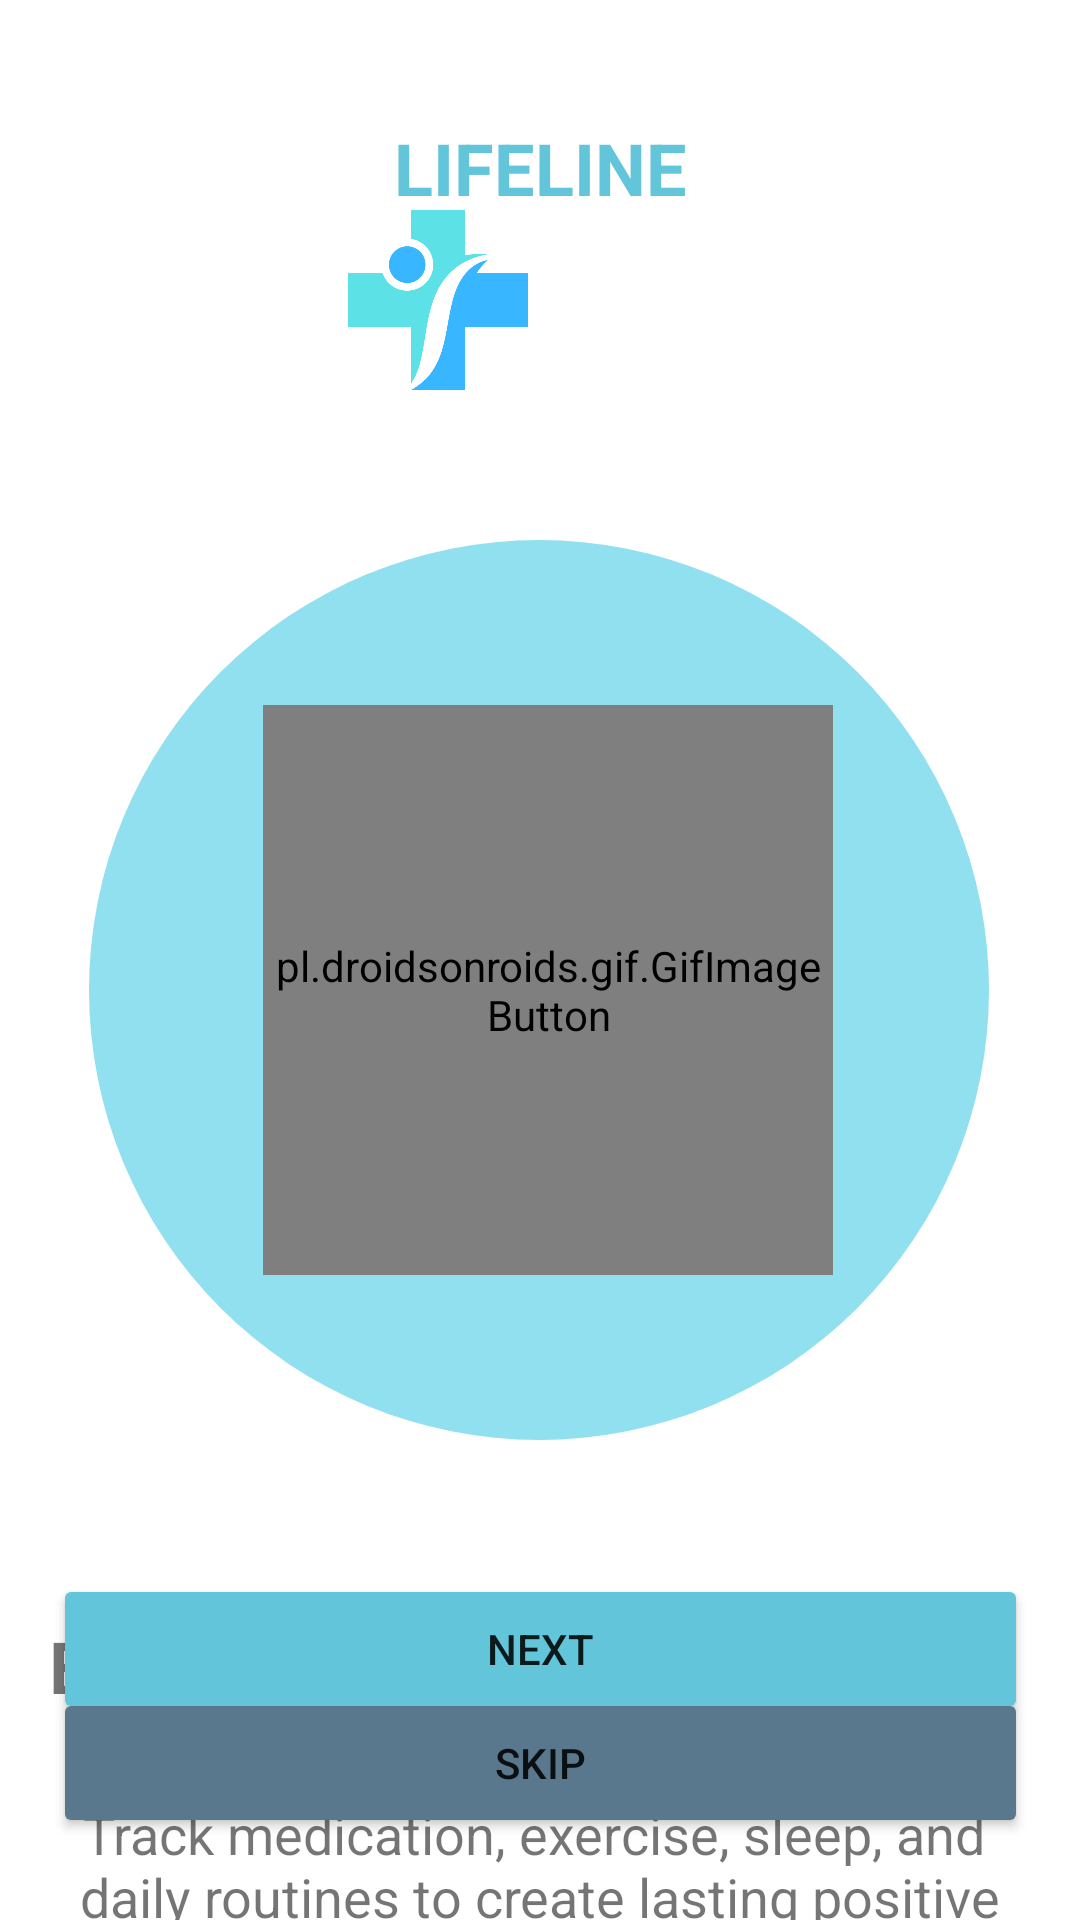

Write the Android layout XML for this screen, with the resource values it uses.
<!-- AndroidManifest.xml: application theme Theme.LIFELINE -->
<!-- res/layout/activity_page3.xml -->
<?xml version="1.0" encoding="utf-8"?>
<androidx.constraintlayout.widget.ConstraintLayout xmlns:android="http://schemas.android.com/apk/res/android"
    xmlns:app="http://schemas.android.com/apk/res-auto"
    xmlns:tools="http://schemas.android.com/tools"
    android:id="@+id/main"
    android:layout_width="match_parent"
    android:layout_height="match_parent"
    tools:context=".Page3">

    <TextView
        android:id="@+id/textView34"
        android:layout_width="wrap_content"
        android:layout_height="wrap_content"
        android:layout_marginStart="8dp"
        android:layout_marginEnd="131dp"
        android:layout_marginBottom="24dp"
        android:text="LIFELINE"
        android:textColor="@color/sky_blue"
        android:textSize="24sp"
        android:textStyle="bold"
        app:layout_constraintBottom_toTopOf="@+id/guideline10"
        app:layout_constraintEnd_toEndOf="parent"
        app:layout_constraintHorizontal_bias="1.0"
        app:layout_constraintStart_toEndOf="@+id/imageView2" />

    <TextView
        android:id="@+id/textView3"
        android:layout_width="0dp"
        android:layout_height="0dp"
        android:layout_marginTop="59dp"
        android:text="@string/onboarding1_title"
        android:textAlignment="center"
        android:textSize="24sp"
        android:textStyle="bold"
        app:layout_constraintDimensionRatio="6:1"
        app:layout_constraintHorizontal_bias="0.0"
        app:layout_constraintLeft_toLeftOf="parent"
        app:layout_constraintRight_toRightOf="parent"
        app:layout_constraintTop_toBottomOf="@+id/imageView4" />

    <TextView
        android:id="@+id/textView4"
        android:layout_width="0dp"
        android:layout_height="0dp"
        android:layout_marginLeft="24dp"
        android:layout_marginRight="24dp"
        android:text="@string/onboarding1_subtitle"
        android:textAlignment="center"
        android:textSize="18sp"
        android:textStyle="normal"
        app:layout_constraintDimensionRatio="6:1"
        app:layout_constraintHorizontal_bias="0.0"
        app:layout_constraintLeft_toLeftOf="parent"
        app:layout_constraintRight_toRightOf="parent"
        app:layout_constraintTop_toBottomOf="@+id/textView3" />

    <ImageView
        android:id="@+id/imageView2"
        android:layout_width="60dp"
        android:layout_height="60dp"
        android:layout_marginLeft="116dp"
        android:layout_marginTop="70dp"
        app:layout_constraintLeft_toLeftOf="parent"
        app:layout_constraintTop_toTopOf="parent"
        app:srcCompat="@drawable/logo_lifeline" />

    <Button
        android:id="@+id/button"
        android:layout_width="325dp"
        android:layout_height="50dp"
        android:backgroundTint="@color/sky_blue"
        android:text="Next"
        app:cornerRadius="12dp"
        app:layout_constraintLeft_toLeftOf="@id/guideline14"
        app:layout_constraintRight_toRightOf="@id/guideline15"
        app:layout_constraintTop_toBottomOf="@id/guideline13" />

    <Button
        android:id="@+id/button2"
        android:layout_width="325dp"
        android:layout_height="50dp"
        android:layout_marginTop="5dp"
        android:backgroundTint="@color/stone"
        android:text="Skip"
        app:cornerRadius="12dp"
        app:layout_constraintBottom_toBottomOf="@id/guideline11"
        app:layout_constraintEnd_toEndOf="@id/guideline15"
        app:layout_constraintStart_toStartOf="@id/guideline14"
        app:layout_constraintTop_toBottomOf="@id/button" />

    <androidx.constraintlayout.widget.Guideline
        android:id="@+id/guideline10"
        android:layout_width="wrap_content"
        android:layout_height="wrap_content"
        android:orientation="horizontal"
        app:layout_constraintGuide_percent="0.15" />

    <androidx.constraintlayout.widget.Guideline
        android:id="@+id/guideline11"
        android:layout_width="wrap_content"
        android:layout_height="wrap_content"
        android:orientation="horizontal"
        app:layout_constraintGuide_percent="0.93" />

    <androidx.constraintlayout.widget.Guideline
        android:id="@+id/guideline13"
        android:layout_width="wrap_content"
        android:layout_height="wrap_content"
        android:orientation="horizontal"
        app:layout_constraintGuide_percent="0.82" />

    <androidx.constraintlayout.widget.Guideline
        android:id="@+id/guideline14"
        android:layout_width="wrap_content"
        android:layout_height="wrap_content"
        android:orientation="vertical"
        app:layout_constraintGuide_percent="0.05" />

    <androidx.constraintlayout.widget.Guideline
        android:id="@+id/guideline15"
        android:layout_width="wrap_content"
        android:layout_height="wrap_content"
        android:orientation="vertical"
        app:layout_constraintGuide_percent="0.95" />

    <ImageView
        android:id="@+id/imageView4"
        android:layout_width="300dp"
        android:layout_height="300dp"
        android:layout_marginTop="180dp"
        app:layout_constraintEnd_toEndOf="parent"
        app:layout_constraintHorizontal_bias="0.495"
        app:layout_constraintStart_toStartOf="parent"
        app:layout_constraintTop_toTopOf="parent"
        app:srcCompat="@drawable/circle" />

    <ImageView
        android:id="@+id/imageView14"
        android:layout_width="250dp"
        android:layout_height="250dp"
        app:layout_constraintBottom_toBottomOf="@+id/imageView4"
        app:layout_constraintEnd_toEndOf="@+id/imageView4"
        app:layout_constraintStart_toStartOf="@+id/imageView4"
        app:layout_constraintTop_toTopOf="@+id/imageView4"
        app:srcCompat="@drawable/circle2"
        tools:ignore="ContentDescription" />

    <ImageView
        android:id="@+id/imageView15"
        android:layout_width="200dp"
        android:layout_height="200dp"
        app:layout_constraintBottom_toBottomOf="@+id/imageView14"
        app:layout_constraintEnd_toEndOf="@+id/imageView14"
        app:layout_constraintStart_toStartOf="@+id/imageView14"
        app:layout_constraintTop_toTopOf="@+id/imageView14"
        app:srcCompat="@drawable/circle3"
        tools:ignore="ContentDescription" />

    <pl.droidsonroids.gif.GifImageButton
        android:id="@+id/gif2"
        android:layout_width="190dp"
        android:layout_height="190dp"
        android:layout_marginStart="6dp"
        android:background="@android:color/transparent"
        android:scaleType="fitCenter"
        android:src="@drawable/onboarding2"
        app:layout_constraintBottom_toBottomOf="@+id/imageView15"
        app:layout_constraintEnd_toEndOf="@+id/imageView15"
        app:layout_constraintStart_toStartOf="@+id/imageView15"
        app:layout_constraintTop_toTopOf="@+id/imageView15"
        tools:ignore="SpeakableTextPresentCheck" />


</androidx.constraintlayout.widget.ConstraintLayout>
<!-- resources referenced by this layout -->
<resources>
  <color name="sky_blue">#63C5DA</color>
  <color name="stone">#59788E</color>
  <!-- drawable circle (drawable) -->
  <?xml version="1.0" encoding="utf-8"?>
  <shape xmlns:android="http://schemas.android.com/apk/res/android"
      android:shape="oval">
      <solid android:color="@color/light_blue2"/>
  </shape>
  <!-- drawable logo_lifeline: png bitmap (drawable, 13408 bytes) -->
  <string name="onboarding1_subtitle">Track medication, exercise, sleep, and \ndaily routines to create lasting positive changes</string>
  <string name="onboarding1_title">Build Healthy Habits, One Day \nat a Time</string>
  <style name="Theme.LIFELINE" parent="Base.Theme.LIFELINE" />
  <color name="light_blue2">#90E0EF</color>
  <style name="Base.Theme.LIFELINE" parent="Theme.MaterialComponents.DayNight.NoActionBar">
          
          
          <item name="android:windowBackground">@color/white</item>
          <item name="colorPrimary">@color/sky_blue</item>
          <item name="colorPrimaryVariant">@color/stone</item>
          <item name="colorOnPrimary">@color/white</item>
      </style>
  <color name="white">#FFFFFFFF</color>
</resources>
